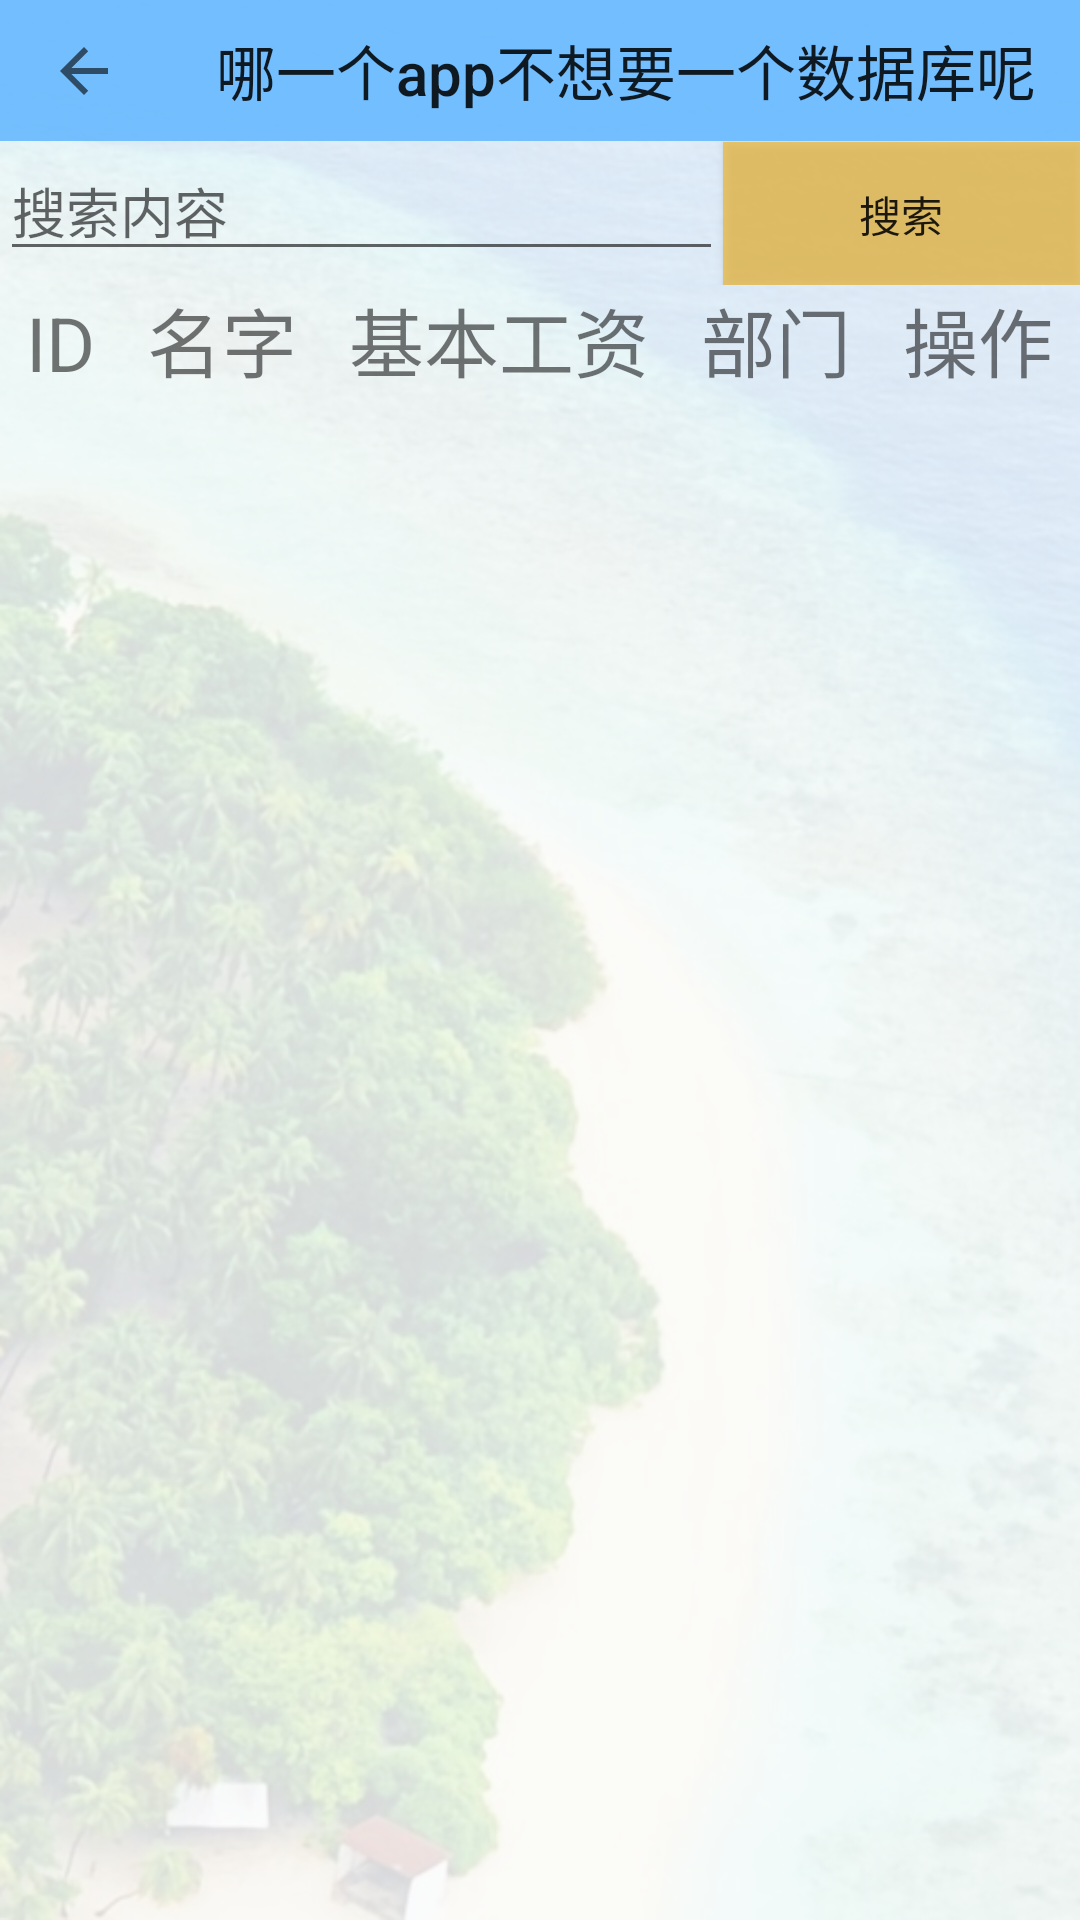

Produce the Android XML layout that renders to this screen, including the resource entries it uses.
<!-- AndroidManifest.xml: activity theme AppTheme.NoActionBar -->
<!-- res/layout/work5.xml -->
<?xml version="1.0" encoding="utf-8"?>
<FrameLayout xmlns:android="http://schemas.android.com/apk/res/android"
    xmlns:app="http://schemas.android.com/apk/res-auto"
    xmlns:tools="http://schemas.android.com/tools"
    android:id="@+id/container"
    android:layout_width="match_parent"
    android:layout_height="match_parent"
    tools:context=".Work5Activity"

    >

    <LinearLayout
        android:layout_width="match_parent"
        android:layout_height="match_parent"
        android:background="@drawable/colors"
        android:orientation="vertical">

        <androidx.appcompat.widget.Toolbar
            android:id="@+id/toolbar5"
            android:layout_width="match_parent"
            android:layout_height="47dp"
            android:background="#DD63B8FF"
            app:collapseIcon="@android:drawable/btn_radio"

            app:collapsedTitleGravity="center"

            app:navigationIcon="?attr/actionModeCloseDrawable"
            app:popupTheme="@style/AppTheme.PopupOverlay"
            app:title="哪一个app不想要一个数据库呢" />

        <LinearLayout
            android:layout_width="match_parent"
            android:layout_height="wrap_content"
            android:orientation="horizontal">

            <EditText
                android:id="@+id/et_search"
                android:layout_width="wrap_content"
                android:layout_height="wrap_content"
                android:layout_weight="1"
                android:ems="10"
                android:inputType="textPersonName"
                android:hint="搜索内容"
                />

            <Button
                android:id="@+id/btn_search"
                android:layout_width="wrap_content"
                android:layout_height="wrap_content"
                android:layout_weight="1"
                android:background="#B5ECB73A"
                android:text="搜索" />
        </LinearLayout>

        <LinearLayout
            android:layout_width="match_parent"
            android:layout_height="wrap_content">
            <TextView
                android:id="@+id/S_id"
                android:text="ID"
                android:textSize="25sp"
                android:layout_weight="1"
                android:gravity="center"
                android:layout_width="wrap_content"
                android:layout_height="wrap_content" />
            <TextView
                android:id="@+id/S_name"
                android:text="名字"
                android:textSize="25sp"
                android:layout_weight="1"
                android:gravity="center"
                android:layout_width="wrap_content"
                android:layout_height="wrap_content" />

            <TextView
                android:id="@+id/S_salary"
                android:text="基本工资"
                android:textSize="25sp"
                android:layout_weight="1"
                android:gravity="center"
                android:layout_width="wrap_content"
                android:layout_height="wrap_content" />

            <TextView
                android:id="@+id/S_depart"
                android:text="部门"
                android:textSize="25sp"
                android:layout_weight="1"
                android:gravity="center"
                android:layout_width="wrap_content"
                android:layout_height="wrap_content" />
            <TextView
                android:id="@+id/S_operate"
                android:text="操作"
                android:textSize="25sp"
                android:layout_weight="1"
                android:gravity="center"
                android:layout_width="wrap_content"
                android:layout_height="wrap_content" />
        </LinearLayout>

        <ListView
            android:id="@+id/staff_lv"
            android:layout_width="match_parent"
            android:layout_height="wrap_content">

        </ListView>

    </LinearLayout>
</FrameLayout>
<!-- resources referenced by this layout -->
<resources>
  <!-- drawable colors: png bitmap (drawable, 318763 bytes) -->
  <style name="AppTheme.PopupOverlay" parent="ThemeOverlay.AppCompat.Light" />
  <style name="AppTheme.NoActionBar">
          <item name="windowActionBar">false</item>
          <item name="windowNoTitle">true</item>
      </style>
</resources>
